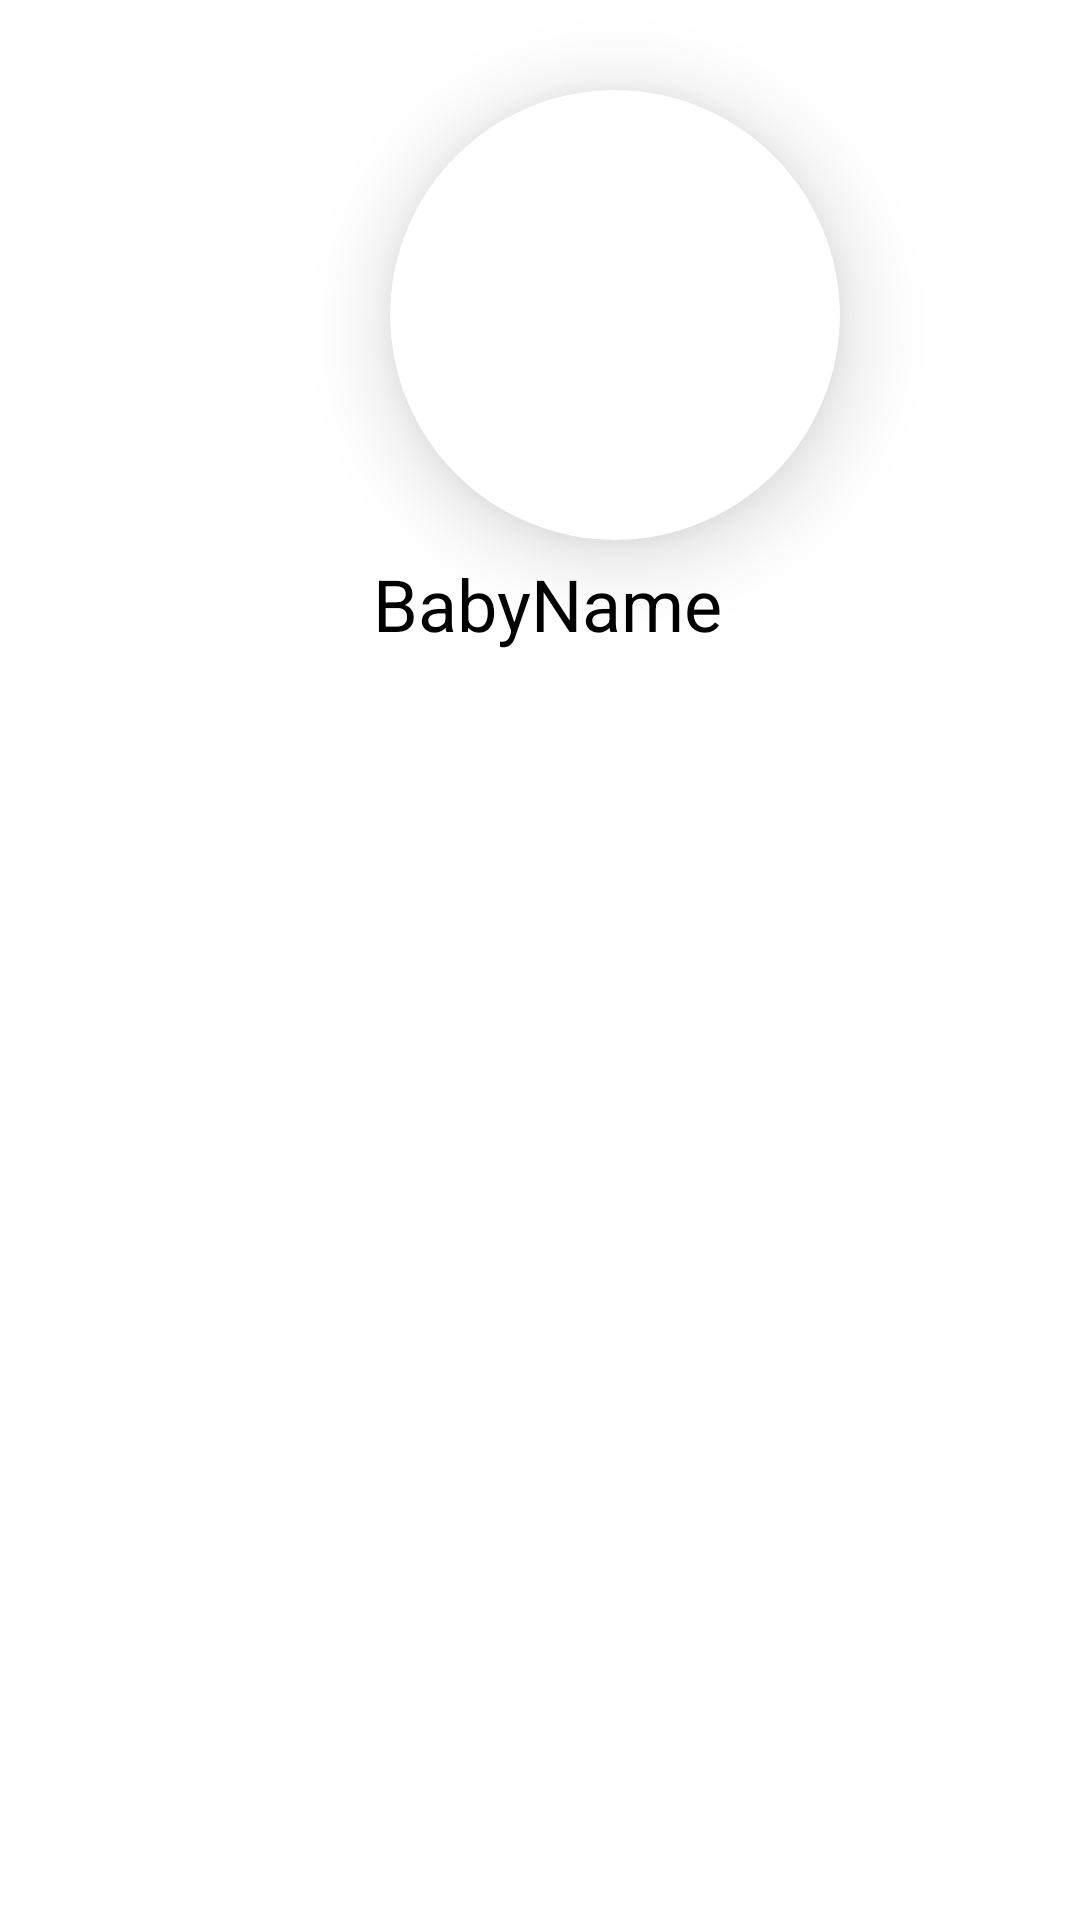

Produce the Android XML layout that renders to this screen, including the resource entries it uses.
<!-- AndroidManifest.xml: application theme Theme.BabyGotAPP -->
<!-- res/layout/activity_profile_list.xml -->
<?xml version="1.0" encoding="utf-8"?>
<LinearLayout xmlns:android="http://schemas.android.com/apk/res/android"
    xmlns:app="http://schemas.android.com/apk/res-auto"
    android:background="@null"
    android:orientation="vertical"
    android:elevation="8dp"
    android:layout_width="match_parent"
    android:layout_height="wrap_content">

    <androidx.cardview.widget.CardView
        android:layout_width="150dp"
        android:layout_height="150dp"

        android:layout_marginStart="130dp"
        android:layout_marginTop="30dp"
        android:foregroundGravity="center"
        app:cardCornerRadius="80dp"
        app:cardElevation="16dp">

        <ImageView
            android:id="@+id/profile_image"
            android:layout_width="match_parent"
            android:layout_height="match_parent"
            android:scaleType="centerCrop"
            android:contentDescription="TODO" />
    </androidx.cardview.widget.CardView>

    <TextView
        android:id="@+id/profile_name"

        android:layout_width="match_parent"
        android:layout_height="match_parent"
        android:layout_marginStart="5dp"
        android:layout_marginTop="5dp"
        android:layout_marginBottom="5dp"
        android:background="@android:color/white"
        android:clickable="true"
        android:text="BabyName"
        android:textAlignment="center"
        android:textColor="@android:color/black"
        android:textSize="24sp" />


</LinearLayout>
<!-- resources referenced by this layout -->
<resources>
  <style name="Theme.BabyGotAPP" parent="Theme.MaterialComponents.DayNight.DarkActionBar">
          
          <item name="colorPrimary">@color/purple_500</item>
          <item name="colorPrimaryVariant">@color/purple_700</item>
          <item name="colorOnPrimary">@color/white</item>
          
          <item name="colorSecondary">@color/teal_200</item>
          <item name="colorSecondaryVariant">@color/teal_700</item>
          <item name="colorOnSecondary">@color/black</item>
          
          <item name="android:statusBarColor" tools:targetApi="l">?attr/colorPrimaryVariant</item>
          
      </style>
  <color name="purple_500">#FF6200EE</color>
  <color name="purple_700">#FF3700B3</color>
  <color name="white">#FFFFFFFF</color>
  <color name="teal_200">#FF03DAC5</color>
  <color name="teal_700">#FF018786</color>
  <color name="black">#FF000000</color>
</resources>
